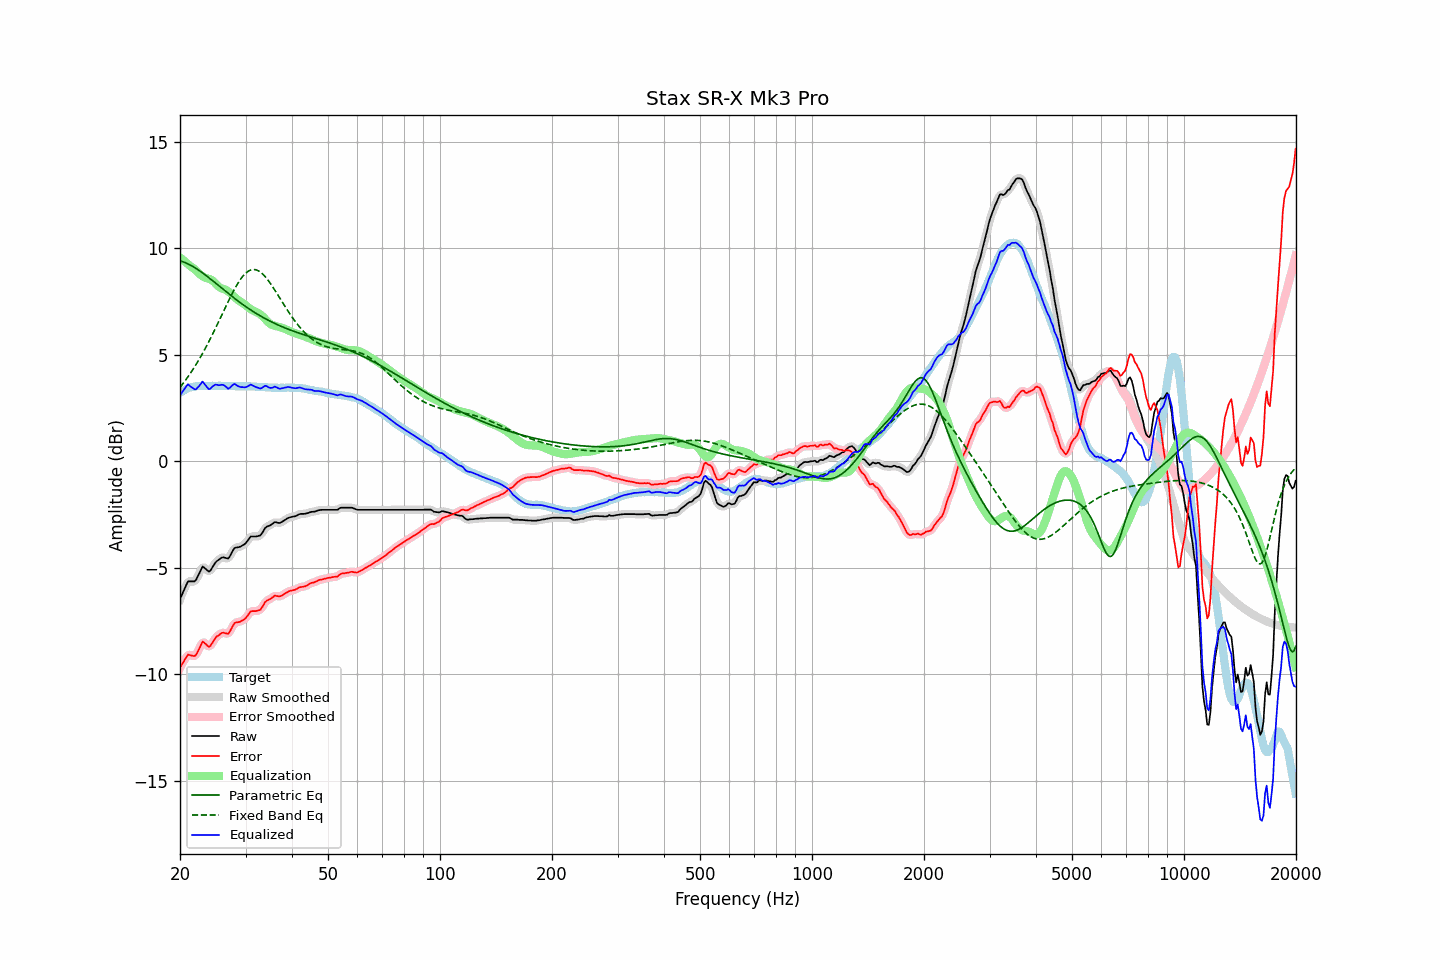

The table this chart was drawn from, first rows:
frequency, raw, error, smoothed, error_smoothed, equalization, parametric_eq, fixed_band_eq, equalized_raw, equalized_smoothed, target
20.00, -6.47, -9.69, -6.49, -9.71, 9.57, 9.41, 3.47, 3.10, 3.08, 3.21
20.20, -6.30, -9.57, -6.29, -9.55, 9.51, 9.38, 3.56, 3.20, 3.22, 3.26
20.40, -6.13, -9.44, -6.11, -9.42, 9.44, 9.36, 3.66, 3.31, 3.34, 3.31
20.61, -5.96, -9.31, -5.95, -9.30, 9.38, 9.33, 3.76, 3.42, 3.43, 3.34
20.81, -5.79, -9.18, -5.79, -9.18, 9.32, 9.30, 3.86, 3.53, 3.53, 3.39
21.02, -5.64, -9.08, -5.68, -9.11, 9.25, 9.26, 3.97, 3.61, 3.57, 3.43
21.23, -5.64, -9.10, -5.63, -9.09, 9.19, 9.22, 4.08, 3.54, 3.55, 3.45
21.44, -5.64, -9.12, -5.63, -9.11, 9.12, 9.18, 4.19, 3.48, 3.49, 3.47
21.66, -5.64, -9.14, -5.65, -9.14, 9.08, 9.14, 4.30, 3.43, 3.42, 3.49
21.87, -5.64, -9.14, -5.62, -9.13, 9.02, 9.10, 4.42, 3.38, 3.39, 3.50
22.09, -5.57, -9.09, -5.55, -9.07, 8.95, 9.05, 4.54, 3.38, 3.40, 3.52
22.31, -5.41, -8.94, -5.42, -8.96, 8.87, 9.00, 4.67, 3.46, 3.45, 3.53
22.54, -5.26, -8.80, -5.25, -8.78, 8.80, 8.95, 4.79, 3.54, 3.55, 3.53
22.76, -5.10, -8.63, -5.09, -8.62, 8.74, 8.89, 4.92, 3.64, 3.65, 3.53
22.99, -4.94, -8.47, -5.00, -8.53, 8.68, 8.84, 5.06, 3.74, 3.68, 3.52
23.22, -4.99, -8.52, -4.98, -8.51, 8.64, 8.78, 5.19, 3.65, 3.65, 3.52
23.45, -5.05, -8.58, -5.05, -8.57, 8.60, 8.73, 5.33, 3.55, 3.56, 3.52
23.69, -5.12, -8.65, -5.13, -8.66, 8.58, 8.67, 5.48, 3.46, 3.45, 3.53
23.92, -5.18, -8.71, -5.15, -8.68, 8.56, 8.61, 5.62, 3.38, 3.41, 3.53
24.16, -5.12, -8.65, -5.11, -8.65, 8.53, 8.55, 5.77, 3.41, 3.42, 3.53
24.40, -5.00, -8.54, -5.01, -8.55, 8.49, 8.49, 5.92, 3.49, 3.48, 3.54
24.65, -4.88, -8.42, -4.88, -8.42, 8.43, 8.43, 6.07, 3.55, 3.55, 3.53
24.89, -4.76, -8.29, -4.77, -8.31, 8.35, 8.37, 6.23, 3.59, 3.58, 3.53
25.14, -4.68, -8.21, -4.69, -8.22, 8.27, 8.31, 6.39, 3.59, 3.58, 3.53
25.39, -4.63, -8.17, -4.62, -8.16, 8.20, 8.25, 6.54, 3.57, 3.58, 3.54
25.65, -4.57, -8.12, -4.57, -8.11, 8.15, 8.18, 6.70, 3.57, 3.58, 3.54
25.91, -4.52, -8.06, -4.53, -8.07, 8.11, 8.12, 6.86, 3.59, 3.58, 3.53
26.16, -4.51, -8.05, -4.52, -8.05, 8.09, 8.06, 7.02, 3.58, 3.57, 3.53
26.43, -4.53, -8.07, -4.54, -8.07, 8.06, 8.00, 7.18, 3.53, 3.52, 3.53
26.69, -4.55, -8.09, -4.56, -8.09, 8.02, 7.94, 7.34, 3.47, 3.46, 3.53
26.96, -4.57, -8.11, -4.54, -8.07, 7.97, 7.88, 7.50, 3.40, 3.43, 3.53
27.23, -4.46, -8.00, -4.46, -7.99, 7.91, 7.82, 7.65, 3.45, 3.45, 3.53
27.50, -4.32, -7.86, -4.33, -7.86, 7.84, 7.76, 7.80, 3.52, 3.52, 3.53
27.77, -4.18, -7.70, -4.19, -7.71, 7.78, 7.70, 7.95, 3.59, 3.59, 3.52
28.05, -4.07, -7.60, -4.10, -7.62, 7.70, 7.64, 8.09, 3.63, 3.61, 3.52
28.33, -4.05, -7.57, -4.05, -7.57, 7.63, 7.58, 8.22, 3.58, 3.59, 3.51
28.62, -4.04, -7.56, -4.03, -7.55, 7.57, 7.53, 8.35, 3.53, 3.54, 3.51
28.90, -4.02, -7.55, -4.02, -7.54, 7.52, 7.47, 8.47, 3.50, 3.50, 3.52
29.19, -3.99, -7.51, -3.99, -7.51, 7.47, 7.41, 8.58, 3.48, 3.48, 3.51
29.48, -3.94, -7.46, -3.95, -7.47, 7.42, 7.36, 8.68, 3.48, 3.47, 3.52
29.78, -3.90, -7.42, -3.90, -7.41, 7.37, 7.31, 8.76, 3.47, 3.47, 3.51
30.08, -3.83, -7.36, -3.82, -7.34, 7.31, 7.25, 8.84, 3.48, 3.48, 3.52
30.38, -3.73, -7.25, -3.73, -7.24, 7.25, 7.20, 8.90, 3.51, 3.52, 3.51
30.68, -3.63, -7.15, -3.63, -7.15, 7.19, 7.15, 8.94, 3.55, 3.55, 3.51
30.99, -3.53, -7.05, -3.56, -7.07, 7.13, 7.10, 8.98, 3.60, 3.57, 3.51
31.30, -3.53, -7.04, -3.53, -7.04, 7.09, 7.05, 8.99, 3.56, 3.56, 3.50
31.61, -3.53, -7.04, -3.52, -7.03, 7.06, 7.00, 9.00, 3.53, 3.53, 3.50
31.93, -3.53, -7.04, -3.53, -7.03, 7.02, 6.96, 8.99, 3.49, 3.49, 3.50
32.24, -3.52, -7.02, -3.53, -7.02, 6.98, 6.91, 8.96, 3.46, 3.46, 3.49
32.57, -3.50, -7.00, -3.51, -7.00, 6.94, 6.86, 8.93, 3.44, 3.43, 3.49
32.89, -3.48, -6.97, -3.46, -6.95, 6.89, 6.82, 8.88, 3.41, 3.43, 3.49
33.22, -3.38, -6.86, -3.37, -6.86, 6.83, 6.78, 8.82, 3.45, 3.46, 3.48
33.55, -3.26, -6.74, -3.26, -6.74, 6.76, 6.73, 8.74, 3.50, 3.50, 3.48
33.89, -3.13, -6.61, -3.15, -6.63, 6.67, 6.69, 8.66, 3.54, 3.52, 3.47
34.23, -3.07, -6.55, -3.08, -6.55, 6.59, 6.65, 8.57, 3.52, 3.51, 3.47
34.57, -3.04, -6.51, -3.03, -6.50, 6.52, 6.61, 8.47, 3.47, 3.48, 3.46
34.92, -3.01, -6.48, -3.00, -6.47, 6.45, 6.57, 8.37, 3.44, 3.45, 3.46
35.27, -2.96, -6.42, -2.96, -6.41, 6.41, 6.54, 8.26, 3.44, 3.45, 3.45
35.62, -2.91, -6.37, -2.91, -6.36, 6.38, 6.50, 8.15, 3.47, 3.47, 3.45
35.97, -2.85, -6.31, -2.88, -6.33, 6.36, 6.46, 8.03, 3.51, 3.48, 3.45
... 635 more rows
